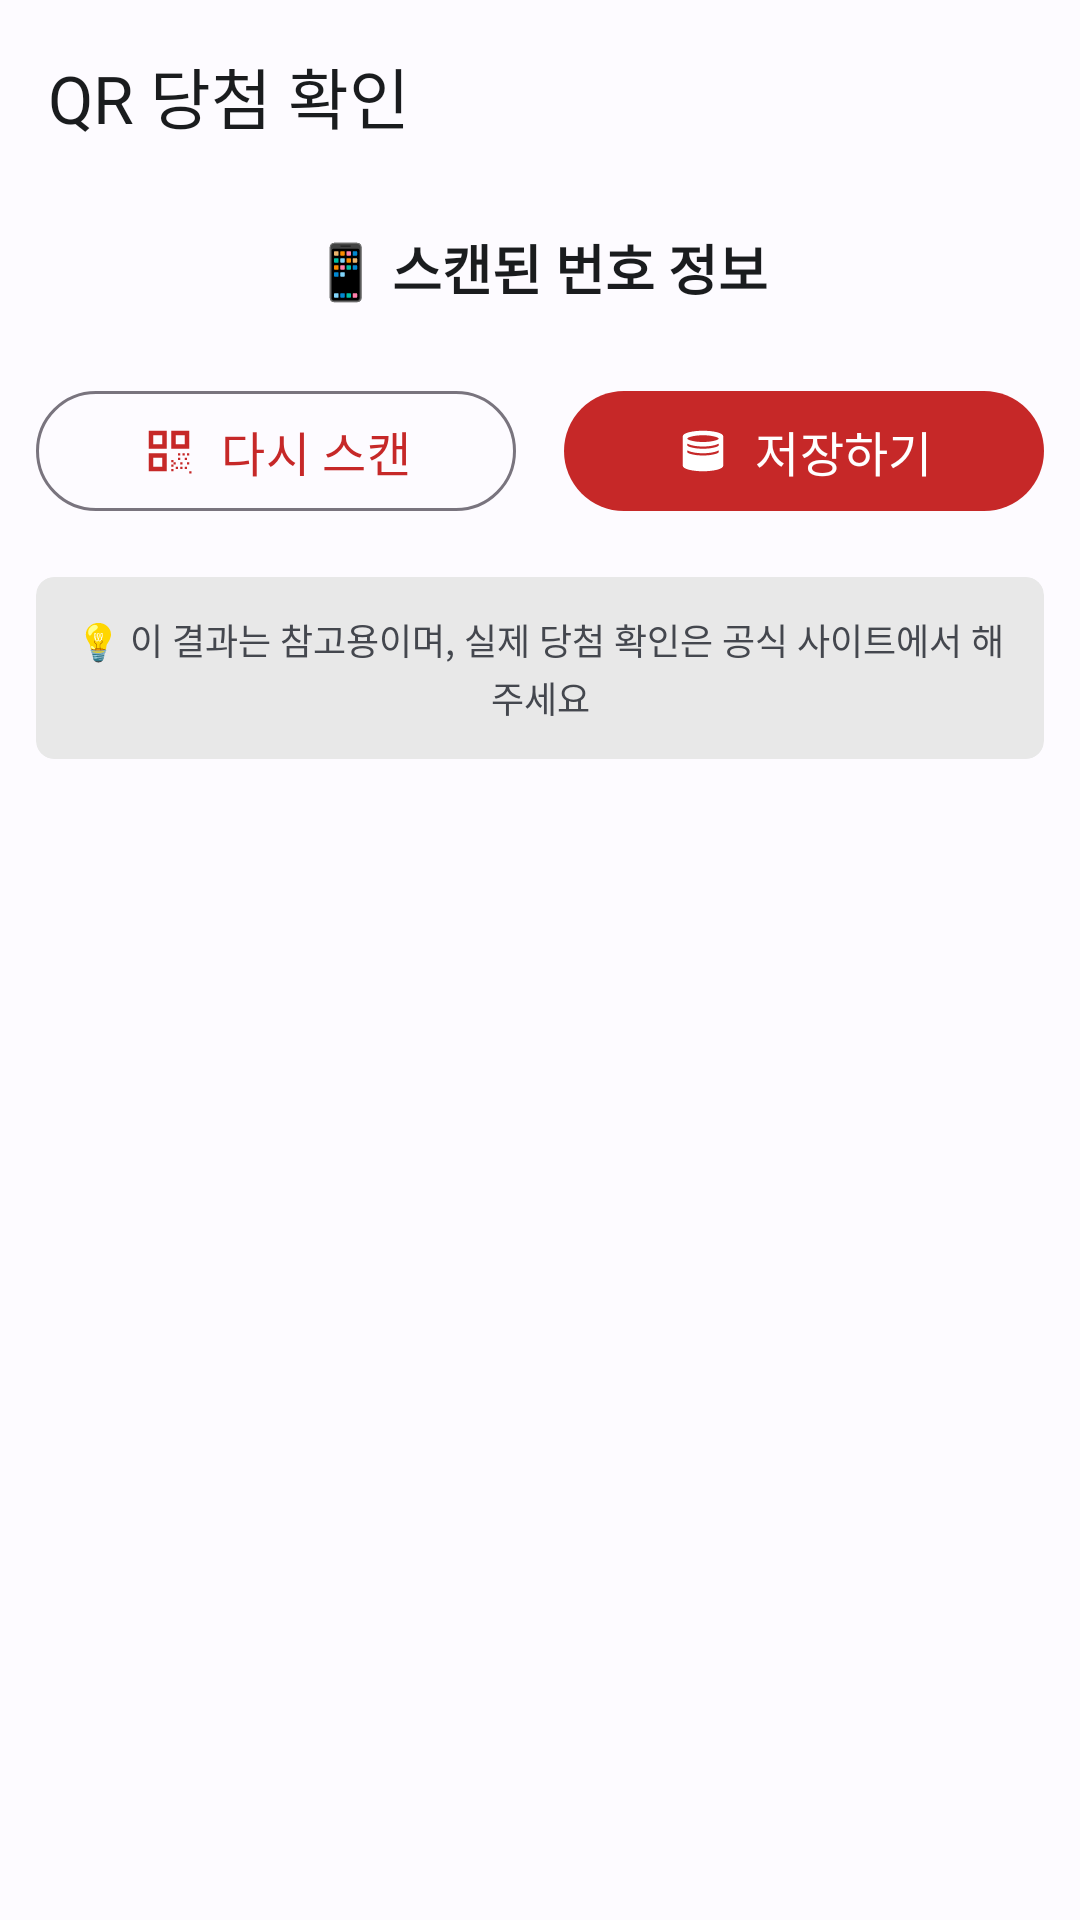

Here is an Android app screen rendered from its layout file. Give the layout XML and the strings, colors and styles it references.
<!-- AndroidManifest.xml: application theme Theme.Lotto -->
<!-- res/layout/activity_qr_result.xml -->
<?xml version="1.0" encoding="utf-8"?>
<androidx.constraintlayout.widget.ConstraintLayout
    xmlns:android="http://schemas.android.com/apk/res/android"
    xmlns:app="http://schemas.android.com/apk/res-auto"
    android:layout_width="match_parent"
    android:layout_height="match_parent"
    android:background="?attr/colorSurface"
    android:fitsSystemWindows="true">

    
    <androidx.constraintlayout.widget.Guideline
        android:id="@+id/guideline_top_safe"
        android:layout_width="wrap_content"
        android:layout_height="wrap_content"
        android:orientation="horizontal"
        app:layout_constraintGuide_begin="0dp" />

    
    <androidx.constraintlayout.widget.Guideline
        android:id="@+id/guideline_bottom_safe"
        android:layout_width="wrap_content"
        android:layout_height="wrap_content"
        android:orientation="horizontal"
        app:layout_constraintGuide_end="0dp" />

    
    <com.google.android.material.appbar.MaterialToolbar
        android:id="@+id/toolbar"
        android:layout_width="0dp"
        android:layout_height="?attr/actionBarSize"
        android:background="@android:color/transparent"
        app:title="QR 당첨 확인"
        app:titleTextColor="?attr/colorOnSurface"
        app:navigationIcon="@drawable/ic_close"
        app:navigationIconTint="?attr/colorOnSurface"
        app:layout_constraintTop_toTopOf="@id/guideline_top_safe"
        app:layout_constraintStart_toStartOf="parent"
        app:layout_constraintEnd_toEndOf="parent" />

    
    <ScrollView
        android:layout_width="0dp"
        android:layout_height="0dp"
        android:fillViewport="true"
        android:clipToPadding="false"
        android:paddingHorizontal="@dimen/standard_padding"
        android:paddingBottom="@dimen/standard_padding"
        app:layout_constraintTop_toBottomOf="@id/toolbar"
        app:layout_constraintBottom_toBottomOf="@id/guideline_bottom_safe"
        app:layout_constraintStart_toStartOf="parent"
        app:layout_constraintEnd_toEndOf="parent">

        <LinearLayout
            android:layout_width="match_parent"
            android:layout_height="wrap_content"
            android:orientation="vertical">


            
            <TextView
                android:layout_width="match_parent"
                android:layout_height="wrap_content"
                android:text="📱 스캔된 번호 정보"
                android:textSize="18sp"
                android:textStyle="bold"
                android:textColor="?attr/colorOnSurface"
                android:padding="@dimen/standard_padding"
                android:gravity="center" />

            
            <LinearLayout
                android:id="@+id/llGamesContainer"
                android:layout_width="match_parent"
                android:layout_height="wrap_content"
                android:orientation="vertical"
                android:paddingHorizontal="@dimen/small_padding" />

            
            <com.google.android.material.card.MaterialCardView
                android:id="@+id/cardWinResult"
                android:layout_width="match_parent"
                android:layout_height="wrap_content"
                android:layout_marginBottom="@dimen/large_padding"
                android:visibility="gone"
                app:cardCornerRadius="@dimen/card_corner_radius"
                app:cardElevation="@dimen/card_elevation"
                app:cardBackgroundColor="?attr/colorSecondaryContainer"
                app:strokeWidth="0dp">

                <LinearLayout
                    android:layout_width="match_parent"
                    android:layout_height="wrap_content"
                    android:orientation="vertical"
                    android:padding="@dimen/large_padding">

                    
                    <LinearLayout
                        android:layout_width="match_parent"
                        android:layout_height="wrap_content"
                        android:orientation="horizontal"
                        android:gravity="center_vertical"
                        android:layout_marginBottom="12dp">

                        <ImageView
                            android:layout_width="32dp"
                            android:layout_height="32dp"
                            android:src="@drawable/ic_ai_brain"
                            app:tint="?attr/colorOnSecondaryContainer"
                            android:layout_marginEnd="12dp"
                            android:contentDescription="당첨 결과" />

                        <TextView
                            android:layout_width="wrap_content"
                            android:layout_height="wrap_content"
                            android:text="🎉 당첨 결과"
                            android:textSize="20sp"
                            android:textStyle="bold"
                            android:textColor="?attr/colorOnSecondaryContainer" />

                    </LinearLayout>

                    
                    <TextView
                        android:id="@+id/tvWinResult"
                        android:layout_width="match_parent"
                        android:layout_height="wrap_content"
                        android:text="당첨 결과가 여기에 표시됩니다"
                        android:textSize="16sp"
                        android:textColor="?attr/colorOnSecondaryContainer"
                        android:lineSpacingExtra="4dp" />

                </LinearLayout>
            </com.google.android.material.card.MaterialCardView>

            
            <LinearLayout
                android:layout_width="match_parent"
                android:layout_height="wrap_content"
                android:orientation="horizontal"
                android:gravity="center"
                android:layout_marginTop="@dimen/standard_padding">

                
                <com.google.android.material.button.MaterialButton
                    android:id="@+id/btnScanAgain"
                    style="@style/Widget.Material3.Button.OutlinedButton"
                    android:layout_width="0dp"
                    android:layout_height="wrap_content"
                    android:layout_weight="1"
                    android:layout_marginEnd="8dp"
                    android:text="다시 스캔"
                    android:textSize="16sp"
                    app:icon="@drawable/ic_qr_code"
                    app:iconGravity="textStart"
                    app:iconPadding="8dp" />

                
                <com.google.android.material.button.MaterialButton
                    android:id="@+id/btnSaveToHistory"
                    style="@style/Widget.Material3.Button"
                    android:layout_width="0dp"
                    android:layout_height="wrap_content"
                    android:layout_weight="1"
                    android:layout_marginStart="8dp"
                    android:text="저장하기"
                    android:textSize="16sp"
                    app:icon="@drawable/ic_database"
                    app:iconGravity="textStart"
                    app:iconPadding="8dp" />

            </LinearLayout>

            
            <com.google.android.material.card.MaterialCardView
                android:layout_width="match_parent"
                android:layout_height="wrap_content"
                android:layout_marginTop="@dimen/large_padding"
                app:cardCornerRadius="@dimen/small_padding"
                app:cardElevation="0dp"
                app:cardBackgroundColor="?attr/colorSurfaceVariant"
                app:strokeWidth="0dp">

                <TextView
                    android:layout_width="match_parent"
                    android:layout_height="wrap_content"
                    android:padding="12dp"
                    android:text="💡 이 결과는 참고용이며, 실제 당첨 확인은 공식 사이트에서 해주세요"
                    android:textSize="12sp"
                    android:textColor="?attr/colorOnSurfaceVariant"
                    android:gravity="center"
                    android:lineSpacingExtra="2dp" />

            </com.google.android.material.card.MaterialCardView>

        </LinearLayout>
    </ScrollView>

</androidx.constraintlayout.widget.ConstraintLayout>
<!-- resources referenced by this layout -->
<resources>
  <dimen name="card_corner_radius">12dp</dimen>
  <dimen name="card_elevation">2dp</dimen>
  <dimen name="large_padding">28dp</dimen>
  <dimen name="small_padding">12dp</dimen>
  <dimen name="standard_padding">20dp</dimen>
  <!-- drawable ic_database (drawable) -->
  <vector xmlns:android="http://schemas.android.com/apk/res/android"
      android:width="24dp"
      android:height="24dp"
      android:viewportWidth="24"
      android:viewportHeight="24">
      <path
          android:fillColor="@android:color/black"
          android:pathData="M12,3C16.97,3 21,4.03 21,5.5V18.5C21,19.97 16.97,21 12,21C7.03,21 3,19.97 3,18.5V5.5C3,4.03 7.03,3 12,3ZM12,5C8.13,5 5,5.9 5,6.5C5,7.1 8.13,8 12,8C15.87,8 19,7.1 19,6.5C19,5.9 15.87,5 12,5ZM5,9.5C5,10.1 8.13,11 12,11C15.87,11 19,10.1 19,9.5V8.75C17.1,9.64 14.63,10 12,10C9.37,10 6.9,9.64 5,8.75V9.5ZM5,12.5C5,13.1 8.13,14 12,14C15.87,14 19,13.1 19,12.5V11.75C17.1,12.64 14.63,13 12,13C9.37,13 6.9,12.64 5,11.75V12.5Z" />
  </vector>
  <style name="Theme.Lotto" parent="Base.Theme.Lotto" />
  <color name="md_theme_light_primary">#C62828</color>
  <color name="md_theme_light_onPrimary">#FFFFFF</color>
  <color name="md_theme_light_primaryContainer">#FFEBEE</color>
  <color name="md_theme_light_onPrimaryContainer">#B71C1C</color>
  <color name="md_theme_light_secondary">#1565C0</color>
  <color name="md_theme_light_onSecondary">#FFFFFF</color>
  <color name="md_theme_light_secondaryContainer">#E3F2FD</color>
  <color name="md_theme_light_onSecondaryContainer">#0D47A1</color>
  <color name="md_theme_light_tertiary">#6A1B9A</color>
  <color name="md_theme_light_onTertiary">#FFFFFF</color>
  <color name="md_theme_light_tertiaryContainer">#F3E5F5</color>
  <color name="md_theme_light_onTertiaryContainer">#4A148C</color>
  <color name="md_theme_light_surface">#FDFBFF</color>
  <color name="md_theme_light_onSurface">#1A1C1E</color>
  <color name="md_theme_light_surfaceVariant">#E8E8E8</color>
  <color name="md_theme_light_onSurfaceVariant">#44474E</color>
  <color name="md_theme_light_background">#FDFBFF</color>
  <color name="md_theme_light_onBackground">#1A1C1E</color>
</resources>
